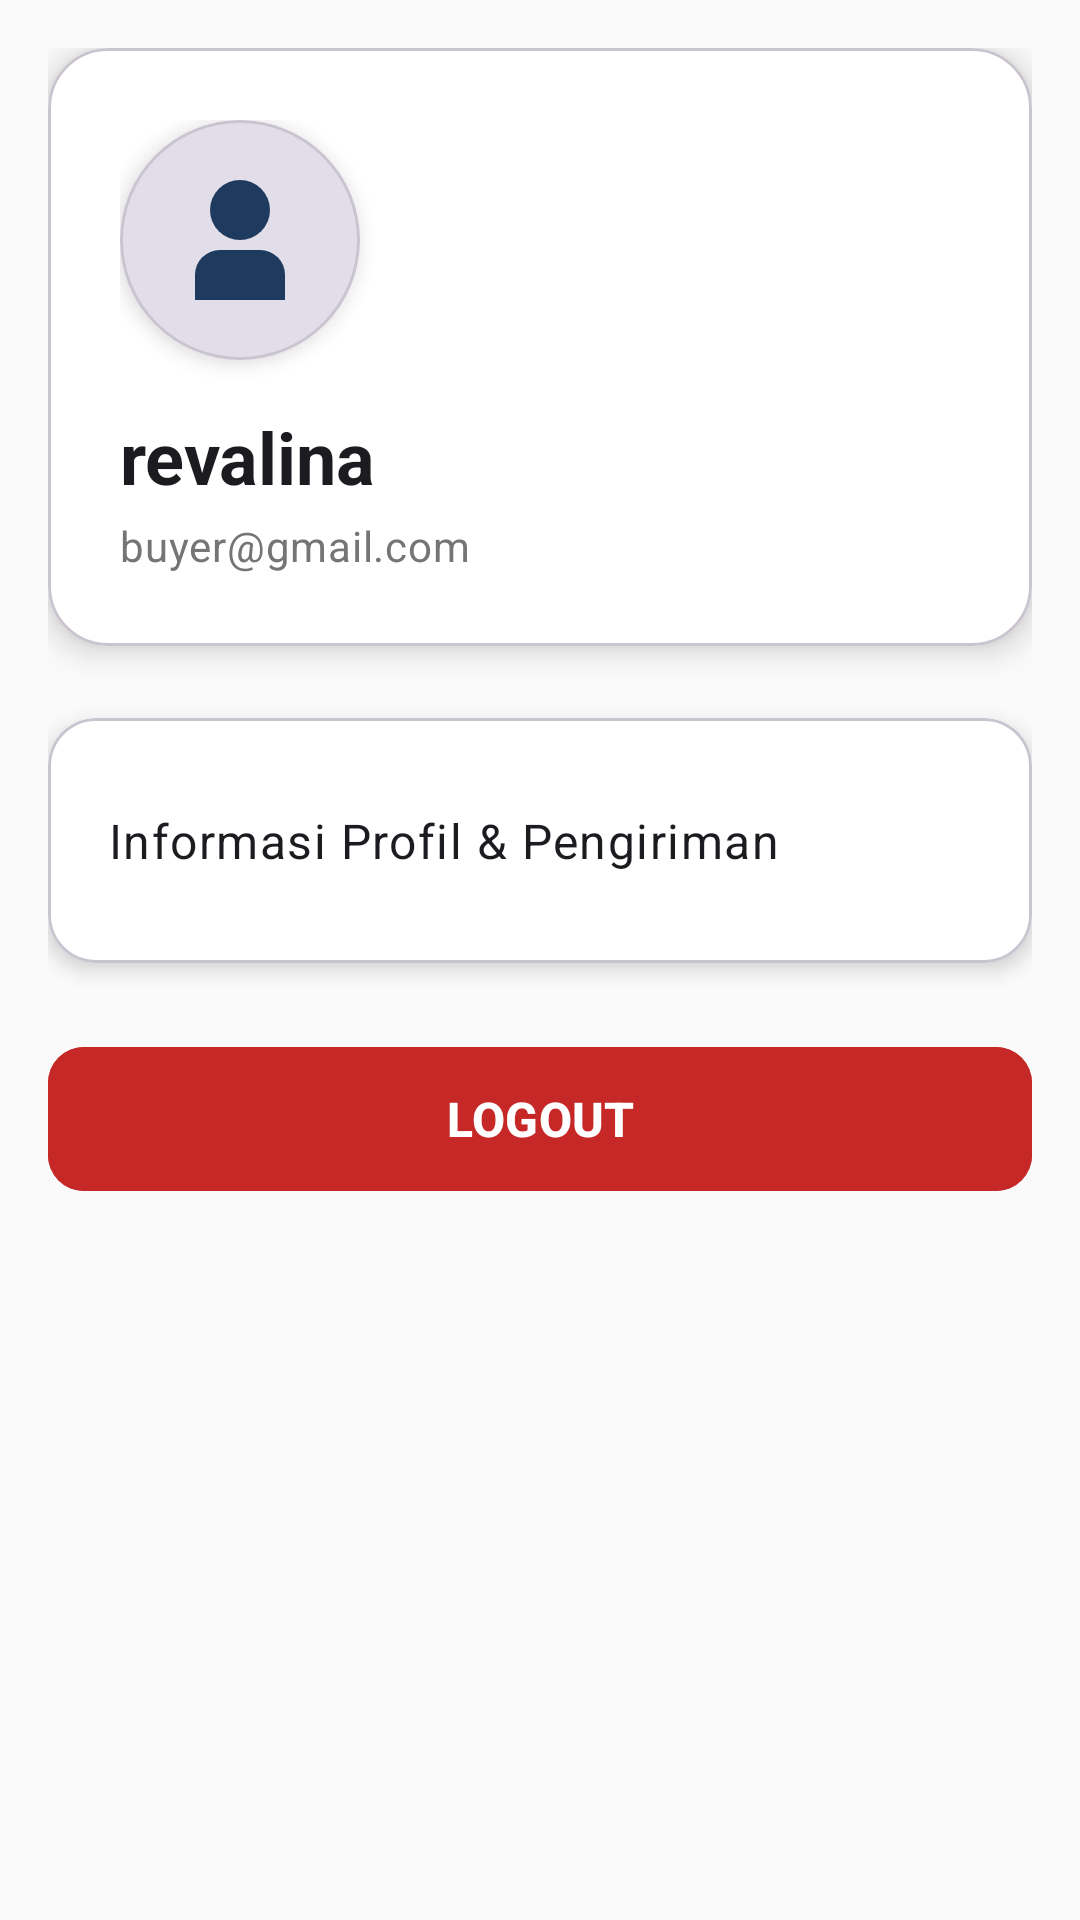

Produce the Android XML layout that renders to this screen, including the resource entries it uses.
<!-- AndroidManifest.xml: application theme Theme.ProjekPemMob -->
<!-- res/layout/fragment_profile.xml -->
<?xml version="1.0" encoding="utf-8"?>
<androidx.coordinatorlayout.widget.CoordinatorLayout xmlns:android="http://schemas.android.com/apk/res/android"
    xmlns:app="http://schemas.android.com/apk/res-auto"
    android:fitsSystemWindows="true"
    android:layout_width="match_parent"
    android:layout_height="match_parent"
    android:background="@color/gray_50">

    <androidx.core.widget.NestedScrollView
        android:layout_width="match_parent"
        android:layout_height="match_parent"
        app:layout_behavior="@string/appbar_scrolling_view_behavior">

        <LinearLayout
            android:orientation="vertical"
            android:paddingHorizontal="16dp"
            android:paddingTop="16dp"
            android:paddingBottom="24dp"
            android:layout_width="match_parent"
            android:layout_height="wrap_content">

            <LinearLayout
                android:id="@+id/groupGuest"
                android:orientation="vertical"
                android:visibility="gone"
                android:gravity="center_horizontal"
                android:paddingTop="32dp"
                android:layout_width="match_parent"
                android:layout_height="wrap_content">

                <com.google.android.material.card.MaterialCardView
                    android:layout_width="120dp"
                    android:layout_height="120dp"
                    app:cardCornerRadius="60dp"
                    app:cardElevation="8dp"
                    android:layout_marginBottom="24dp">

                    <ImageView
                        android:layout_width="64dp"
                        android:layout_height="64dp"
                        android:layout_gravity="center"
                        android:src="@drawable/ic_user_24"
                        app:tint="@color/primary" />
                </com.google.android.material.card.MaterialCardView>

                <TextView
                    android:text="Anda sedang masuk sebagai Guest"
                    android:textAppearance="?attr/textAppearanceTitleMedium"
                    android:textStyle="bold"
                    android:textColor="@color/text_primary"
                    android:paddingTop="12dp"
                    android:layout_width="wrap_content"
                    android:layout_height="wrap_content" />

                <TextView
                    android:text="Login untuk mengelola profil, favorit, dan keranjang."
                    android:textAppearance="?attr/textAppearanceBodyMedium"
                    android:textColor="@color/text_secondary"
                    android:paddingTop="8dp"
                    android:paddingBottom="32dp"
                    android:layout_width="wrap_content"
                    android:layout_height="wrap_content" />

                <com.google.android.material.button.MaterialButton
                    android:id="@+id/btnGoToSignIn"
                    style="@style/Widget.Material3.Button"
                    android:text="Sign In / Sign Up"
                    android:textSize="16sp"
                    android:textStyle="bold"
                    app:cornerRadius="12dp"
                    android:backgroundTint="@color/primary"
                    android:layout_width="match_parent"
                    android:layout_height="56dp" />
            </LinearLayout>

            <LinearLayout
                android:id="@+id/groupLogged"
                android:orientation="vertical"
                android:visibility="visible"
                android:layout_width="match_parent"
                android:layout_height="wrap_content">

                
                <com.google.android.material.card.MaterialCardView
                    android:layout_width="match_parent"
                    android:layout_height="wrap_content"
                    app:cardCornerRadius="20dp"
                    app:cardElevation="6dp"
                    android:layout_marginBottom="24dp"
                    app:cardBackgroundColor="@color/white">

                    <LinearLayout
                        android:orientation="vertical"
                        android:padding="24dp"
                        android:layout_width="match_parent"
                        android:layout_height="wrap_content">

                        <com.google.android.material.card.MaterialCardView
                            android:layout_width="80dp"
                            android:layout_height="80dp"
                            app:cardCornerRadius="40dp"
                            app:cardElevation="4dp"
                            android:layout_marginBottom="16dp">

                            <ImageView
                                android:layout_width="40dp"
                                android:layout_height="40dp"
                                android:layout_gravity="center"
                                android:src="@drawable/ic_user_24"
                                app:tint="@color/primary" />
                        </com.google.android.material.card.MaterialCardView>

                        <TextView
                            android:id="@+id/tvDisplayNameValue"
                            android:text="revalina"
                            android:textAppearance="?attr/textAppearanceHeadlineSmall"
                            android:textStyle="bold"
                            android:textColor="@color/text_primary"
                            android:layout_width="wrap_content"
                            android:layout_height="wrap_content"/>

                        <TextView
                            android:id="@+id/tvEmail"
                            android:text="buyer@gmail.com"
                            android:textAppearance="?attr/textAppearanceBodyMedium"
                            android:textColor="@color/gray_600"
                            android:layout_marginTop="4dp"
                            android:layout_width="wrap_content"
                            android:layout_height="wrap_content"/>

                    </LinearLayout>
                </com.google.android.material.card.MaterialCardView>

                
                <com.google.android.material.card.MaterialCardView
                    android:layout_width="match_parent"
                    android:layout_height="wrap_content"
                    app:cardCornerRadius="16dp"
                    app:cardElevation="4dp"
                    android:layout_marginBottom="24dp"
                    app:cardBackgroundColor="@color/white">

                    <LinearLayout
                        android:orientation="vertical"
                        android:paddingVertical="8dp"
                        android:layout_width="match_parent"
                        android:layout_height="wrap_content">

                        <com.google.android.material.button.MaterialButton
                            android:id="@+id/btnStartEdit"
                            style="@style/Widget.Material3.Button.TextButton.Icon"
                            android:layout_width="match_parent"
                            android:layout_height="wrap_content"
                            android:text="Informasi Profil &amp; Pengiriman"
                            android:textAllCaps="false"
                            android:gravity="start|center_vertical"
                            android:paddingVertical="18dp"
                            android:paddingHorizontal="20dp"
                            android:textAppearance="?attr/textAppearanceBodyLarge"
                            app:icon="@drawable/ic_person"
                            app:iconTint="@color/primary"
                            app:iconPadding="16dp"
                            app:iconGravity="textStart"
                            app:rippleColor="@color/primary_light"
                            android:textColor="@color/text_primary"
                            app:endIconDrawable="@drawable/ic_arrow_right"
                            app:endIconTint="@color/gray_400"/>

                    </LinearLayout>
                </com.google.android.material.card.MaterialCardView>

                
                <com.google.android.material.button.MaterialButton
                    android:id="@+id/btnSellerDashboard"
                    style="@style/Widget.Material3.Button"
                    android:text="Seller Dashboard"
                    android:textColor="@color/white"
                    android:textSize="16sp"
                    android:textStyle="bold"
                    app:cornerRadius="12dp"
                    android:backgroundTint="@color/green_600"
                    android:visibility="gone"
                    android:layout_marginBottom="16dp"
                    android:layout_width="match_parent"
                    android:layout_height="56dp" />

                
                <com.google.android.material.button.MaterialButton
                    android:id="@+id/btnLogout"
                    style="@style/Widget.Material3.Button"
                    android:text="LOGOUT"
                    android:textColor="@color/white"
                    android:textSize="16sp"
                    android:textStyle="bold"
                    app:cornerRadius="12dp"
                    android:backgroundTint="@color/red_700"
                    android:layout_width="match_parent"
                    android:layout_height="56dp" />

            </LinearLayout>

        </LinearLayout>
    </androidx.core.widget.NestedScrollView>
</androidx.coordinatorlayout.widget.CoordinatorLayout>
<!-- resources referenced by this layout -->
<resources>
  <color name="gray_400">#FFBDBDBD</color>
  <color name="gray_50">#FFFAFAFA</color>
  <color name="gray_600">#FF757575</color>
  <color name="green_600">#2E7D32</color>
  <color name="primary">#FF1E3A5F</color>
  <color name="primary_light">#FFE8EAF6</color>
  <color name="red_700">#C62828</color>
  <color name="text_primary">#FF1C1B1F</color>
  <color name="text_secondary">#FF49454F</color>
  <color name="white">#FFFFFFFF</color>
  <!-- drawable ic_arrow_right (drawable) -->
  <?xml version="1.0" encoding="utf-8"?>
  <vector xmlns:android="http://schemas.android.com/apk/res/android"
      android:width="16dp"
      android:height="16dp"
      android:viewportWidth="24"
      android:viewportHeight="24">
      <path
          android:fillColor="@color/primary"
          android:pathData="M10,17l5,-5 -5,-5v10z"/>
  </vector>
  <!-- drawable ic_user_24 (drawable) -->
  <vector xmlns:android="http://schemas.android.com/apk/res/android" android:width="24dp" android:height="24dp" android:viewportWidth="24" android:viewportHeight="24" android:tint="?attr/colorControlNormal">
      <path android:fillColor="#000000" android:pathData="M16.043,14H7.957A4.963,4.963,0,0,0,3,18.957V24H21V18.957A4.963,4.963,0,0,0,16.043,14Z"/>
      <path android:fillColor="#000000" android:pathData="M 12 6 m -6, 0 a 6, 6 0 1,0 12,0 a 6, 6 0 1,0 -12,0"/>
  </vector>
  <style name="Theme.ProjekPemMob" parent="Theme.Material3.Light.NoActionBar">
          <item name="colorPrimary">@color/primary</item>
          <item name="android:statusBarColor" tools:targetApi="l">?attr/colorPrimary</item>
          <item name="android:navigationBarColor" tools:targetApi="l">?attr/colorSurface</item>
      </style>
</resources>
